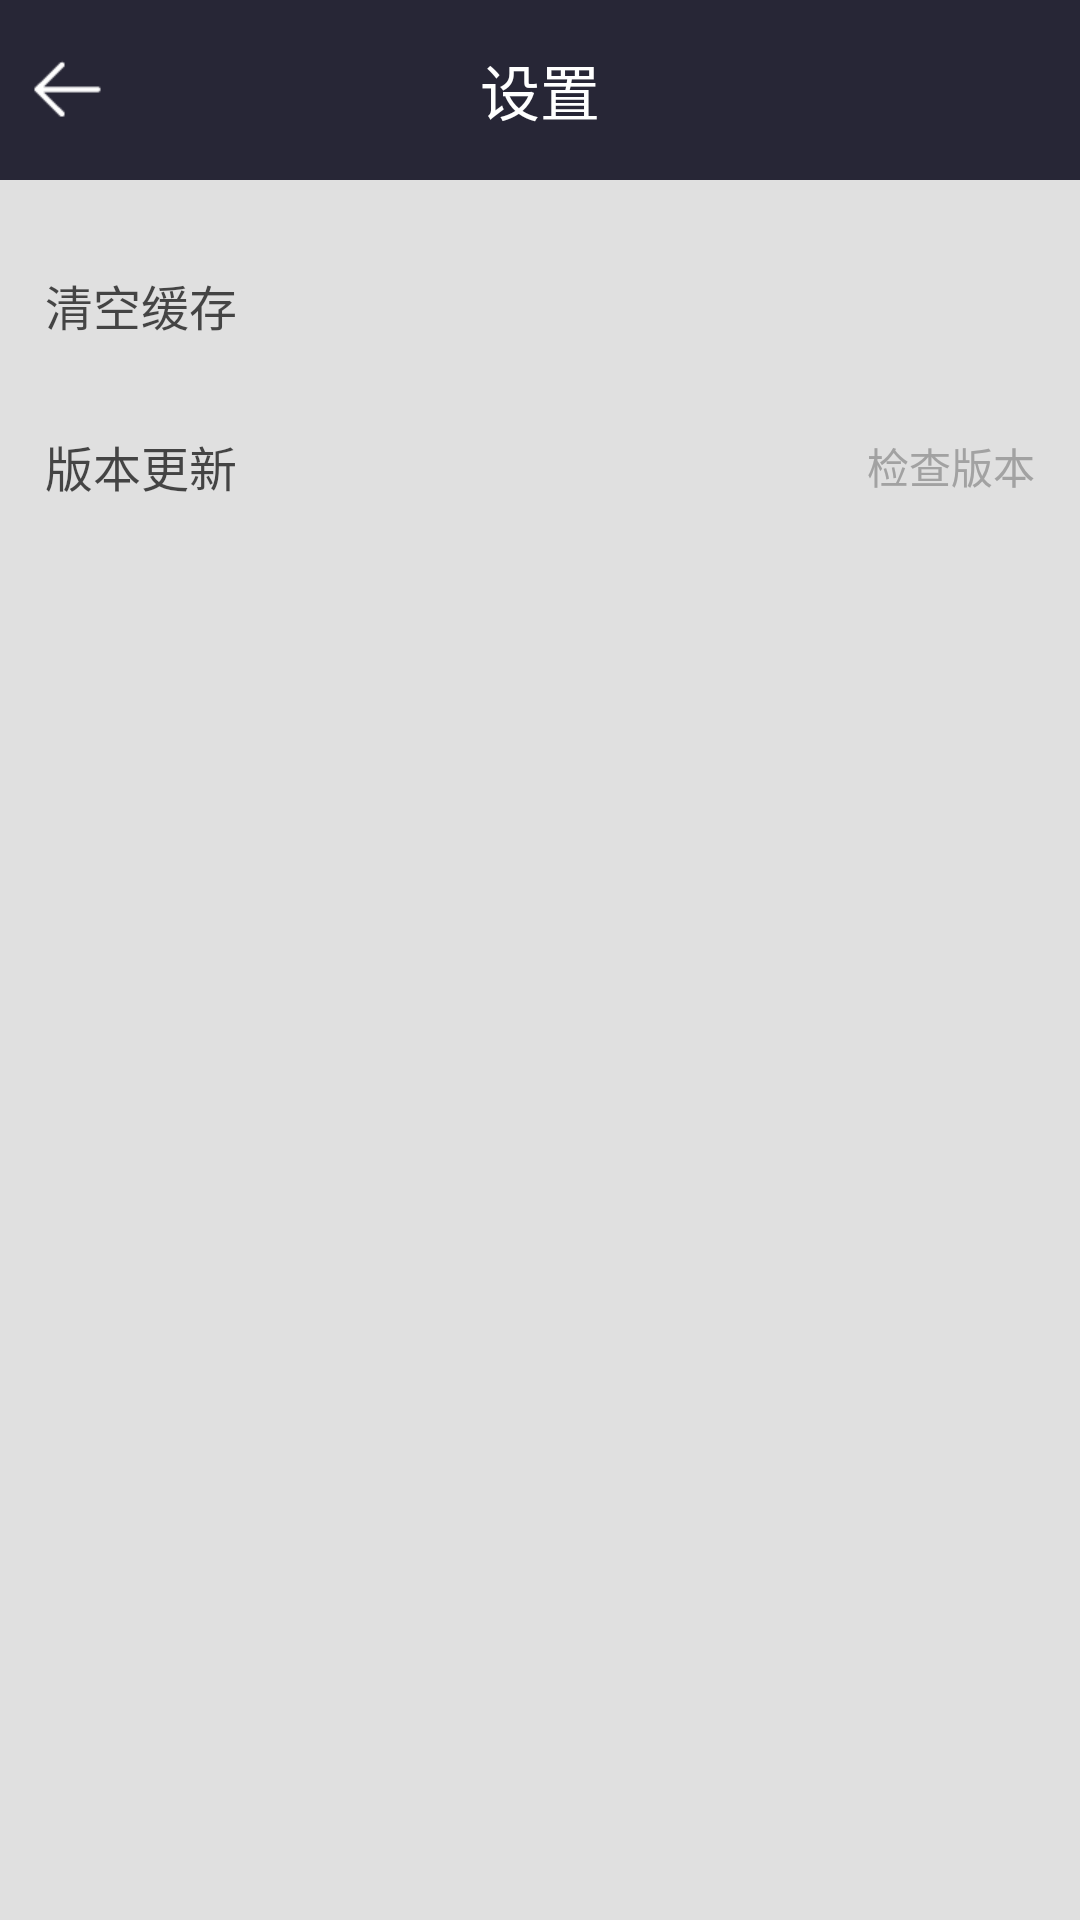

The Android layout XML behind this screen, and the referenced resources:
<!-- AndroidManifest.xml: application theme AppTheme -->
<!-- res/layout/activity_setting.xml -->
<RelativeLayout
    xmlns:android="http://schemas.android.com/apk/res/android"
    android:layout_width="match_parent"
    android:layout_height="match_parent"
    android:fitsSystemWindows="true"
    >
    <RelativeLayout
        android:id="@+id/topBar"
        android:layout_width="match_parent"
        android:layout_height="wrap_content"
        android:layout_alignParentTop="true"
        android:background="#272636"
        android:minHeight="60dp"
        android:padding="10dp"
        >
        <TextView android:id="@+id/leftBtn"
                  android:layout_width="wrap_content"
                  android:layout_height="wrap_content"
                  android:layout_alignParentLeft="true"
                  android:layout_centerVertical="true"
                  android:drawableLeft="@mipmap/back"
            />
        <TextView android:id="@+id/titleTxt"
                  android:layout_width="wrap_content"
                  android:layout_height="wrap_content"
                  android:layout_centerInParent="true"
                  android:layout_centerVertical="true"
                  android:text="设置"
                  android:textColor="#fff"
                  android:textSize="20sp"
            />
    </RelativeLayout>

    <ScrollView
        android:layout_width="match_parent"
        android:layout_height="match_parent"
        android:layout_below="@+id/topBar"
        android:background="#ffe0e0e0">

        <LinearLayout
            android:layout_width="fill_parent"
            android:layout_height="wrap_content"
            android:isScrollContainer="true"
            android:orientation="vertical"
            android:paddingBottom="10.0dip">

            <LinearLayout
                android:layout_width="fill_parent"
                android:layout_height="wrap_content"
                android:layout_marginTop="15dp"
                android:background="@drawable/shape_bg_nocorner"
                android:gravity="center_vertical"
                android:orientation="vertical">

                <LinearLayout
                    android:id="@+id/clear_lay"
                    android:layout_width="fill_parent"
                    android:layout_height="wrap_content"
                    android:background="@drawable/comm_shape_center_selected"
                    android:clickable="true"
                    android:gravity="center_vertical"
                    android:minHeight="40.0dip"
                    android:orientation="horizontal"
                    android:padding="15dp">

                    <TextView
                        android:layout_width="wrap_content"
                        android:layout_height="wrap_content"
                        android:layout_weight="1"
                        android:alpha="0.7"
                        android:text="清空缓存"
                        android:textColor="#000"
                        android:textSize="16sp"/>

                </LinearLayout>
                <View
                    android:layout_width="fill_parent"
                    android:layout_height="1.0px"
                    android:background="#ffe0e0e0" />
                <LinearLayout
                    android:id="@+id/check_version_lay"
                    android:layout_width="fill_parent"
                    android:layout_height="wrap_content"
                    android:background="@drawable/comm_shape_center_selected"
                    android:clickable="true"
                    android:gravity="center_vertical"
                    android:minHeight="40.0dip"
                    android:orientation="horizontal"
                    android:padding="15dp">


                    <TextView
                        android:layout_width="wrap_content"
                        android:layout_height="wrap_content"
                        android:layout_weight="1"
                        android:alpha="0.7"
                        android:text="版本更新"
                        android:textColor="#000"
                        android:textSize="16sp"/>

                    <TextView
                        android:id="@+id/check_version_txt"
                        android:layout_width="wrap_content"
                        android:layout_height="wrap_content"
                        android:layout_gravity="center_vertical"
                        android:drawablePadding="5dp"
                        android:drawableRight="@mipmap/iconfont_submenu"
                        android:gravity="center_horizontal"
                        android:text="检查版本"
                        android:textColor="@color/light_gray"
                        android:textSize="14sp"/>
                </LinearLayout>
            </LinearLayout>
        </LinearLayout>
    </ScrollView>
</RelativeLayout>
<!-- resources referenced by this layout -->
<resources>
  <color name="light_gray">#ffa2a2a2</color>
  <!-- drawable comm_shape_center_selected (drawable) -->
  <?xml version="1.0" encoding="utf-8"?>
  
  <selector xmlns:android="http://schemas.android.com/apk/res/android">
  
      <item android:drawable="@android:color/transparent" android:state_focused="true" android:state_pressed="false"></item>
      <item android:drawable="@color/linear_pressed" android:state_selected="true"></item>
      <item android:drawable="@color/linear_pressed" android:state_pressed="true"></item>
      <item android:drawable="@android:color/transparent" android:state_pressed="false"></item>
  
  </selector>
  <!-- mipmap back: png bitmap (mipmap-xhdpi, 473 bytes) -->
  <style name="AppTheme" parent="Theme.AppCompat.Light.NoActionBar">
          
          
          
          
          <item name="actionSheetStyle">@style/ActionSheetStyleiOS7</item>
      </style>
  <color name="linear_pressed">#ffebebeb</color>
</resources>
